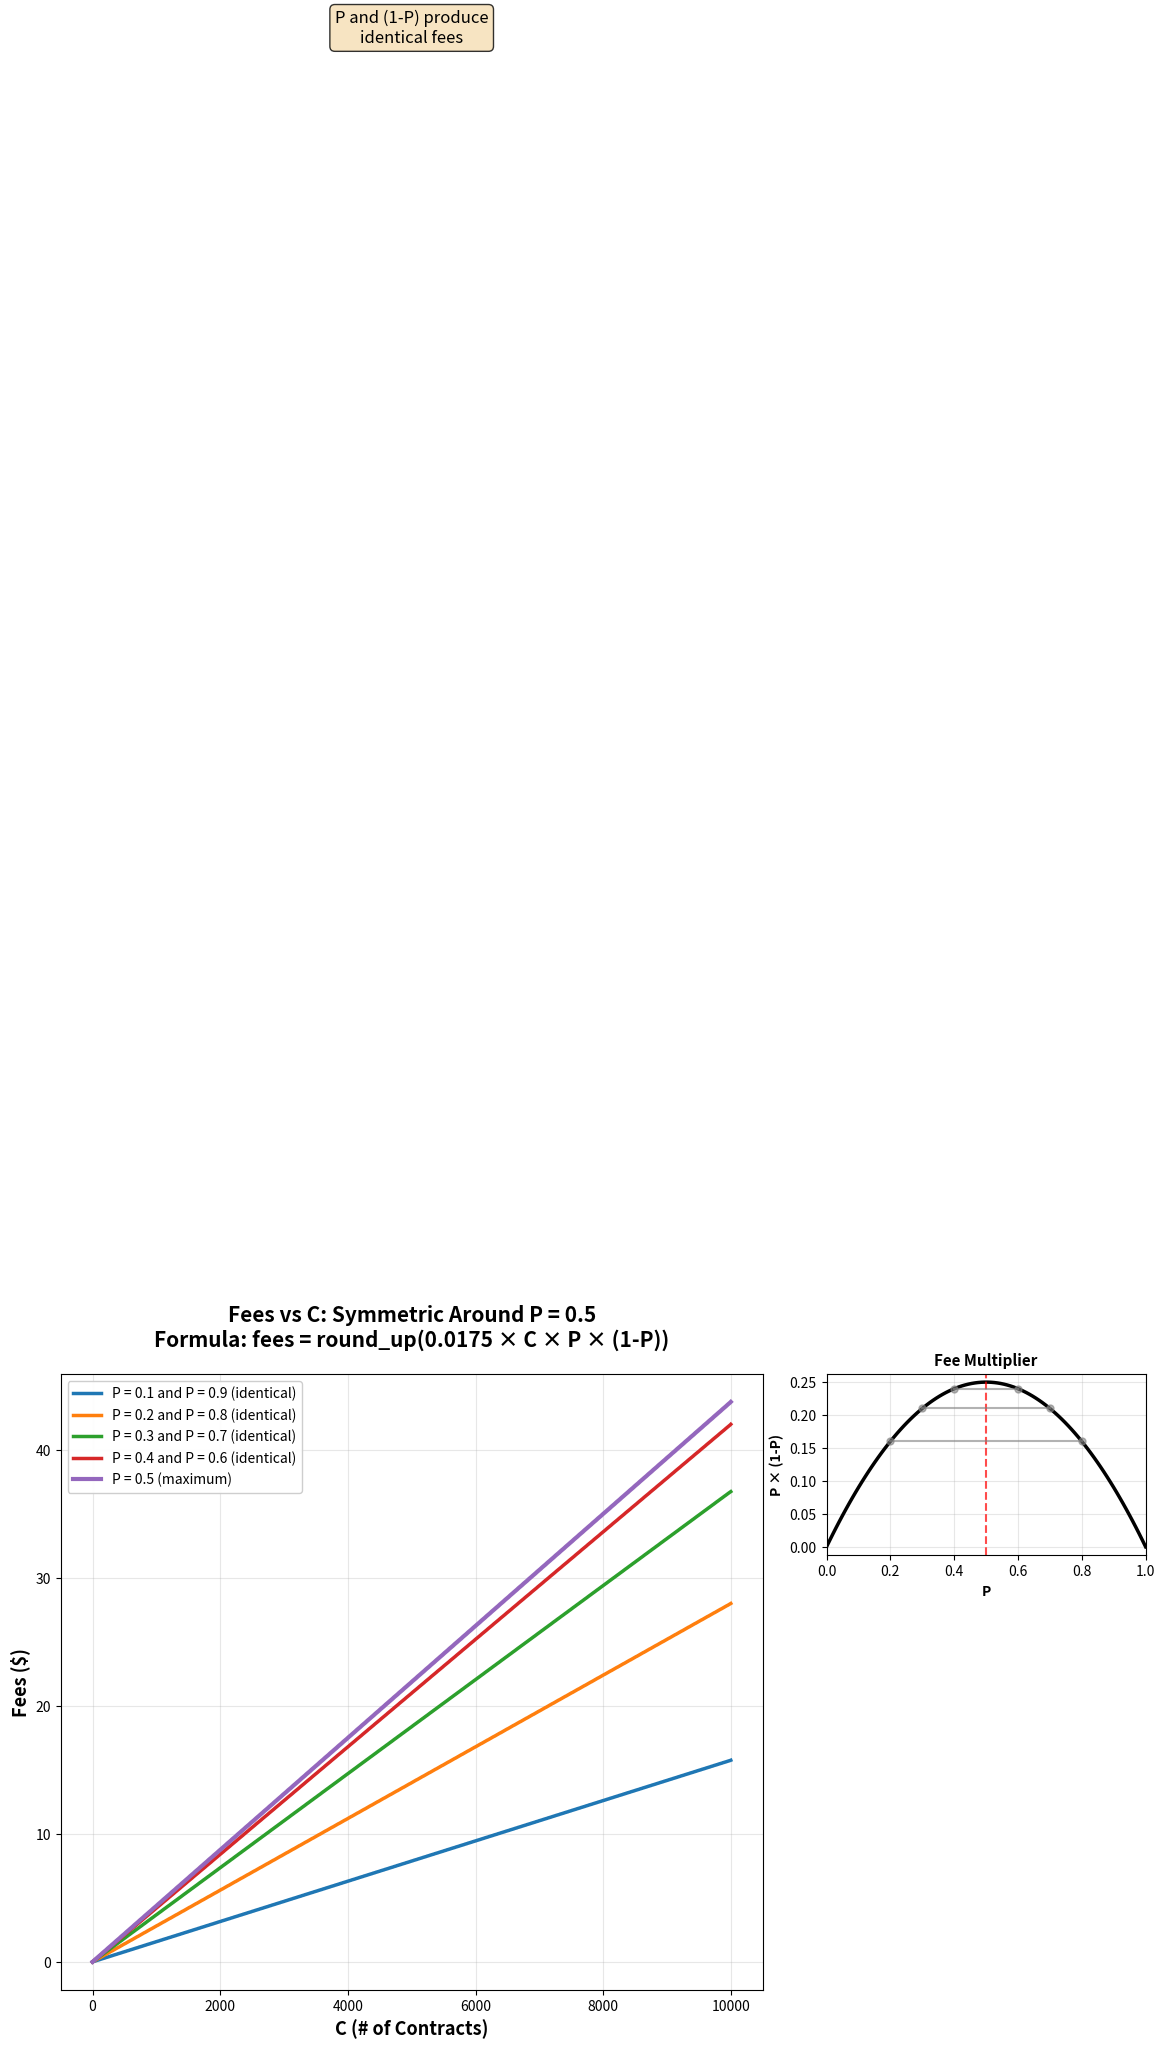
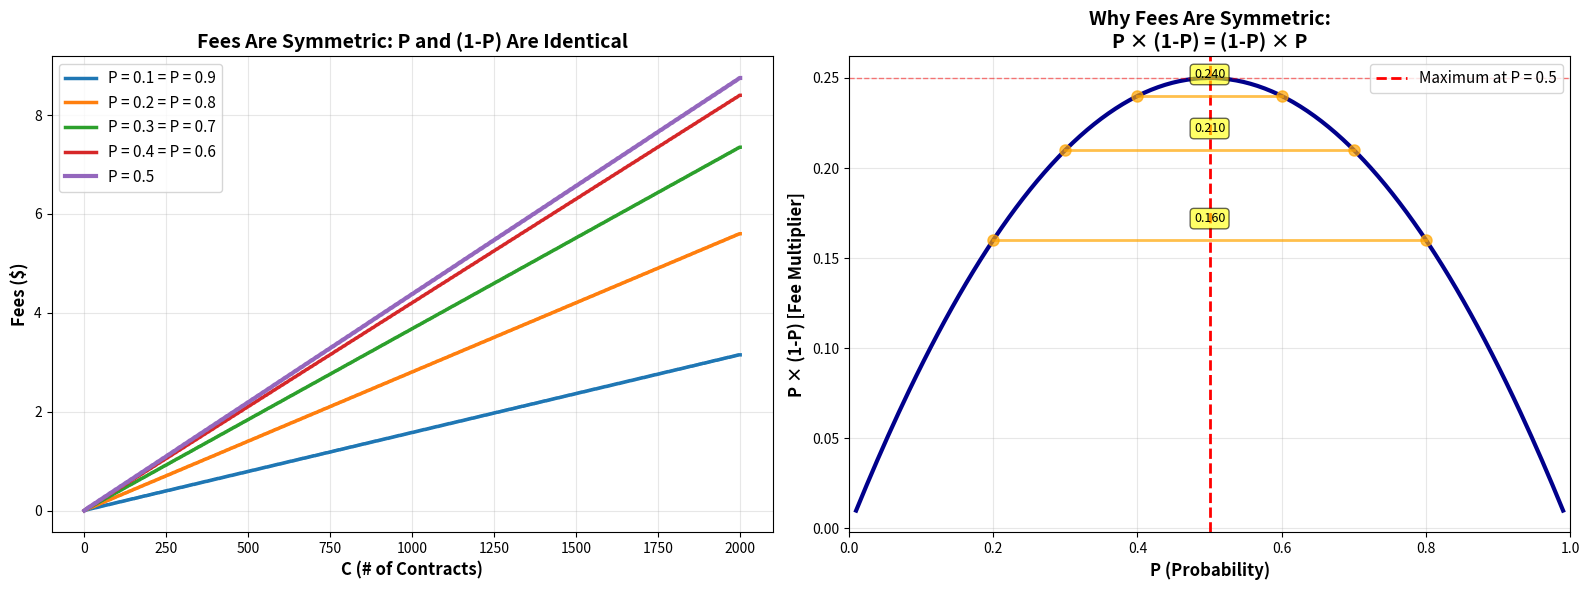

Generate these figures, in order, with matplotlib:
import numpy as np
import matplotlib.pyplot as plt
import math

def calculate_fees(C, P):
    """
    Calculate maker fees from: https://kalshi.com/docs/kalshi-fee-schedule.pdf
    1/4 of taker fees 0.0175 instead of 0.07
    """
    raw_fee = 0.0175 * C * P * (1 - P)
    fees = math.ceil(raw_fee * 100) / 100
    return fees

# Total contracts will be at (0 to 10,000)
C_values = np.linspace(0, 10000, 1000)

# Use symmetric P value pairs because fees will be the same between pairs
P_pairs = [
    (0.1, 0.9),
    (0.2, 0.8),
    (0.3, 0.7),
    (0.4, 0.6),
    (0.5, None)  # P=0.5 is the maximum fee 
]


fig = plt.figure(figsize=(14, 8))
gs = fig.add_gridspec(3, 3)
ax_main = fig.add_subplot(gs[:, :2])
ax_inset = fig.add_subplot(gs[0, 2])

# Define colors for each pair
colors = ['#1f77b4', '#ff7f0e', '#2ca02c', '#d62728', '#9467bd']

# Plot the main chart
for i, (P1, P2) in enumerate(P_pairs):
    color = colors[i]
    
    # Plot first P value
    fees = [calculate_fees(C, P1) for C in C_values]
    if P2 is None:
        ax_main.plot(C_values, fees, label=f'P = {P1} (maximum)', 
                    linewidth=3, color=color, linestyle='-')
    else:
        ax_main.plot(C_values, fees, label=f'P = {P1} and P = {P2} (identical)', 
                    linewidth=2.5, color=color, linestyle='-')
        
        # Plot second P value with same color but dashed (they overlap)
        fees2 = [calculate_fees(C, P2) for C in C_values]
        ax_main.plot(C_values, fees2, linewidth=1, color=color, 
                    linestyle='--', alpha=0.7)

ax_main.set_xlabel('C (# of Contracts)', fontsize=13, fontweight='bold')
ax_main.set_ylabel('Fees ($)', fontsize=13, fontweight='bold')
ax_main.set_title('Fees vs C: Symmetric Around P = 0.5\nFormula: fees = round_up(0.0175 × C × P × (1-P))', 
                  fontsize=15, fontweight='bold', pad=20)
ax_main.legend(loc='upper left', fontsize=10, framealpha=0.95)
ax_main.grid(True, alpha=0.3)

# Add annotation about symmetry
ax_main.text(5000, 150, 'P and (1-P) produce\nidentical fees', 
            fontsize=12, bbox=dict(boxstyle='round', facecolor='wheat', alpha=0.8),
            ha='center')

# Create inset showing P×(1-P) curve
P_range = np.linspace(0, 1, 100)
multiplier = [p * (1 - p) for p in P_range]

ax_inset.plot(P_range, multiplier, linewidth=2.5, color='black')
ax_inset.axvline(x=0.5, color='red', linestyle='--', linewidth=1.5, alpha=0.7, label='Max at P=0.5')
ax_inset.set_xlabel('P', fontsize=10, fontweight='bold')
ax_inset.set_ylabel('P × (1-P)', fontsize=10, fontweight='bold')
ax_inset.set_title('Fee Multiplier', fontsize=11, fontweight='bold')
ax_inset.grid(True, alpha=0.3)
ax_inset.set_xlim(0, 1)

# Add symmetry annotations on inset
for p_val in [0.2, 0.3, 0.4]:
    y_val = p_val * (1 - p_val)
    ax_inset.plot([p_val, 1-p_val], [y_val, y_val], 'o-', color='gray', 
                 markersize=5, alpha=0.6)

plt.tight_layout()
plt.show()

# Create a second visualization focusing on the symmetry
fig2, (ax1, ax2) = plt.subplots(1, 2, figsize=(16, 6))

# Plot smaller and gives more space to explore symmetry 
# Right plot: Shows the P×(1-P) function more prominently
C_values_zoom = np.linspace(0, 2000, 1000)

for i, (P1, P2) in enumerate(P_pairs):
    color = colors[i]
    fees = [calculate_fees(C, P1) for C in C_values_zoom]
    
    if P2 is None:
        ax1.plot(C_values_zoom, fees, label=f'P = {P1}', 
                linewidth=3, color=color)
    else:
        ax1.plot(C_values_zoom, fees, label=f'P = {P1} = P = {P2}', 
                linewidth=2.5, color=color)

ax1.set_xlabel('C (# of Contracts)', fontsize=12, fontweight='bold')
ax1.set_ylabel('Fees ($)', fontsize=12, fontweight='bold')
ax1.set_title('Fees Are Symmetric: P and (1-P) Are Identical', fontsize=14, fontweight='bold')
ax1.legend(loc='upper left', fontsize=11)
ax1.grid(True, alpha=0.3)

P_detailed = np.linspace(0.01, 0.99, 200)
multiplier_detailed = [p * (1 - p) for p in P_detailed]

ax2.plot(P_detailed, multiplier_detailed, linewidth=3, color='darkblue')
ax2.axvline(x=0.5, color='red', linestyle='--', linewidth=2, label='Maximum at P = 0.5')
ax2.axhline(y=0.25, color='red', linestyle='--', linewidth=1, alpha=0.5)

# Annotate symmetric pairs
symmetric_pairs = [(0.2, 0.8), (0.3, 0.7), (0.4, 0.6)]
for p1, p2 in symmetric_pairs:
    y = p1 * (1 - p1)
    ax2.plot([p1, p2], [y, y], 'o-', color='orange', markersize=8, linewidth=2, alpha=0.7)
    ax2.text((p1 + p2) / 2, y + 0.01, f'{y:.3f}', ha='center', fontsize=9, 
            bbox=dict(boxstyle='round', facecolor='yellow', alpha=0.6))

ax2.set_xlabel('P (Probability)', fontsize=12, fontweight='bold')
ax2.set_ylabel('P × (1-P) [Fee Multiplier]', fontsize=12, fontweight='bold')
ax2.set_title('Why Fees Are Symmetric:\nP × (1-P) = (1-P) × P', fontsize=14, fontweight='bold')
ax2.legend(fontsize=11)
ax2.grid(True, alpha=0.3)
ax2.set_xlim(0, 1)

plt.tight_layout()
plt.show()

# [redacted]
#print("Symmetry explanation plot saved successfully!")
#
#print("\n✓ Charts created that highlight the symmetry!")
#print("\nKey insight: P × (1-P) = (1-P) × P")
#print("This is why P=0.2 produces the same fees as P=0.8")